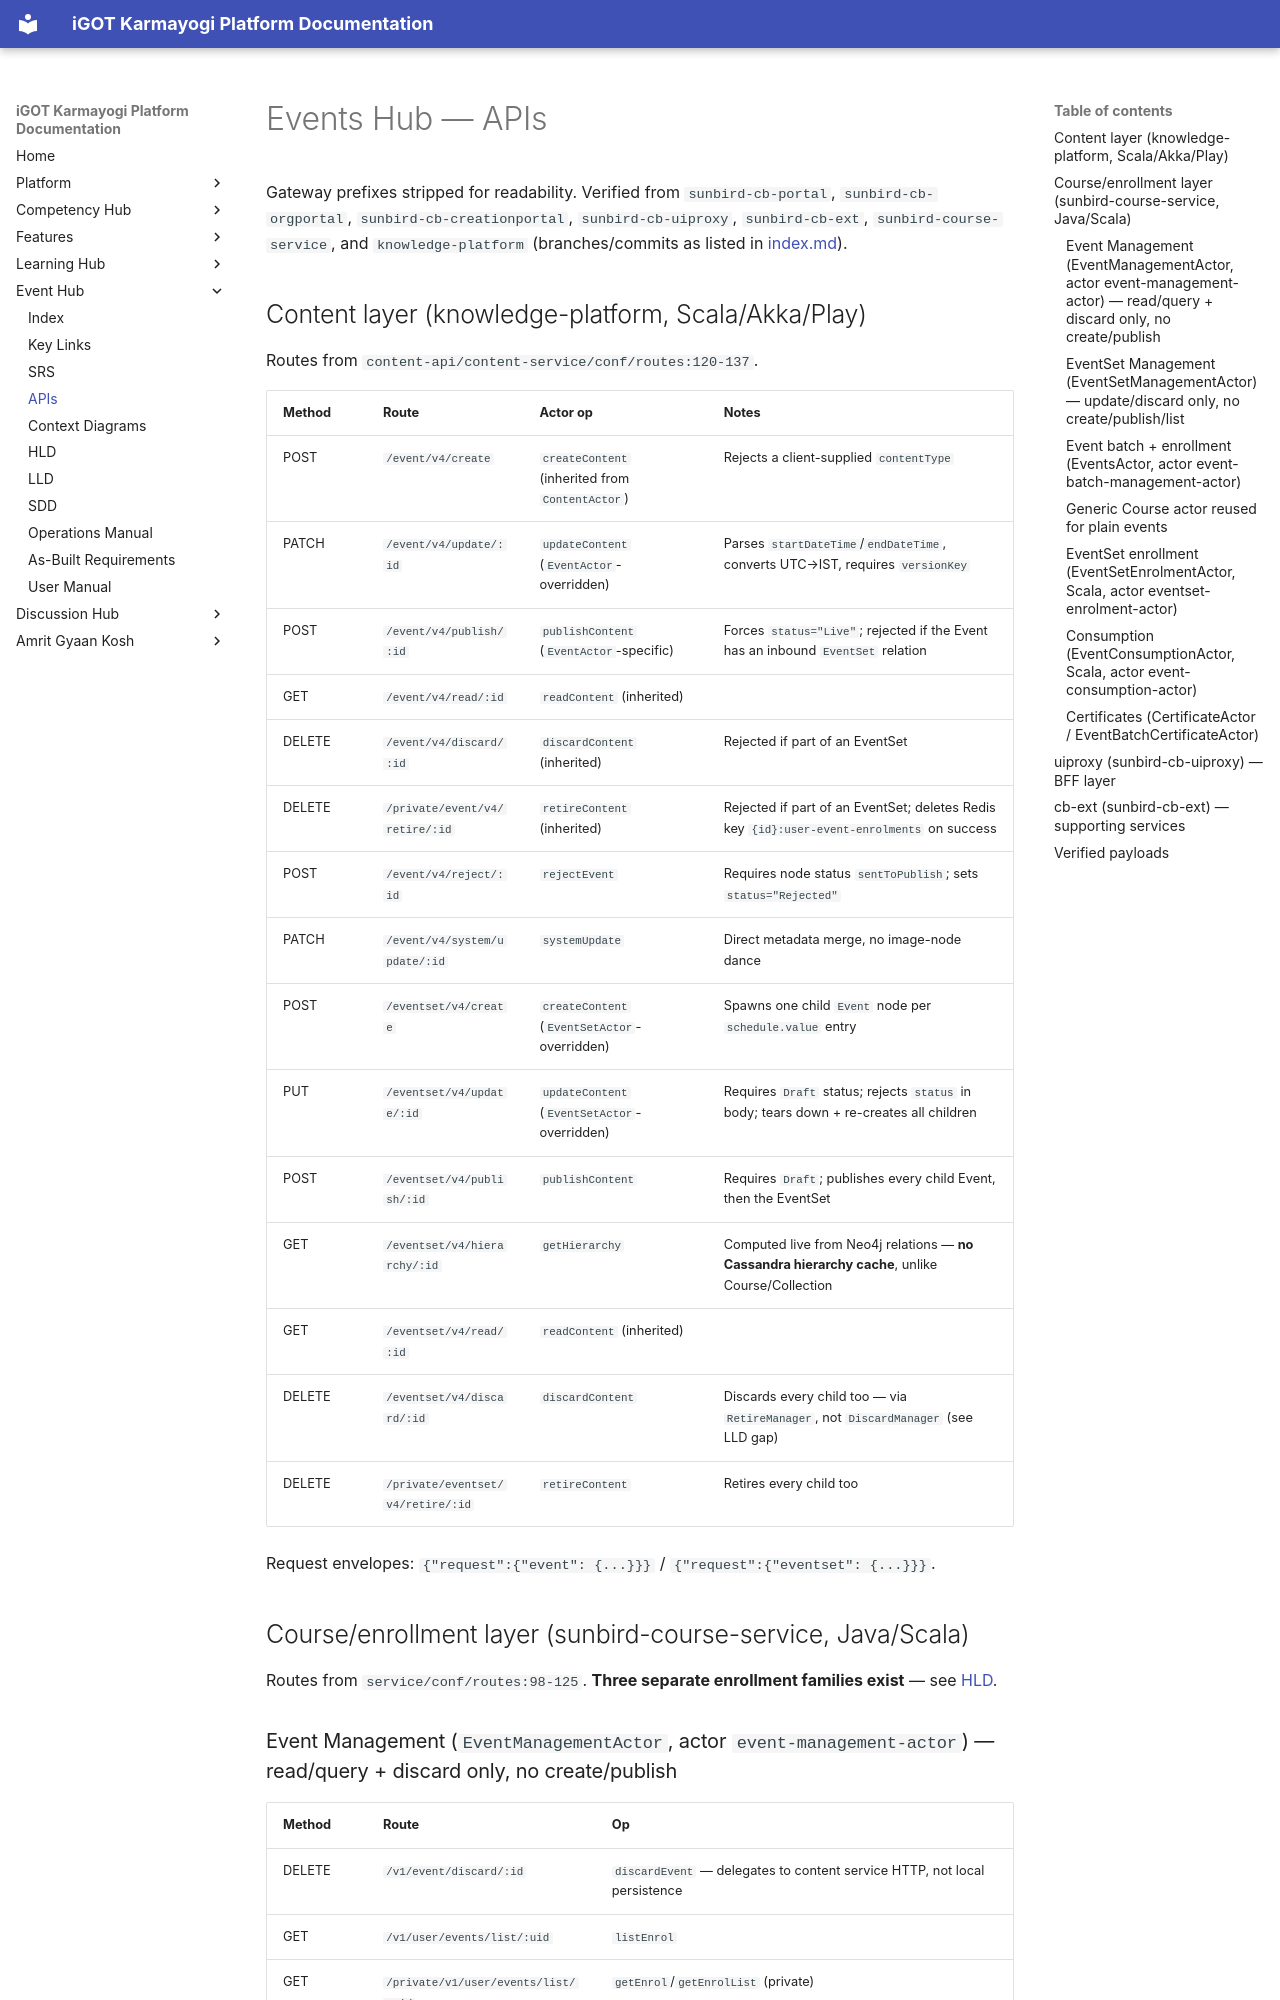

repository: KB-iGOT/igot-docs · page: learning-hub/events-hub/apis/index.html · generator: mkdocs

# Events Hub — APIs

Gateway prefixes stripped for readability. Verified from
`sunbird-cb-portal`, `sunbird-cb-orgportal`, `sunbird-cb-creationportal`,
`sunbird-cb-uiproxy`, `sunbird-cb-ext`, `sunbird-course-service`, and
`knowledge-platform` (branches/commits as listed in [index.md](index.md)).

## Content layer (knowledge-platform, Scala/Akka/Play)

Routes from `content-api/content-service/conf/routes:120-137`.

| Method | Route | Actor op | Notes |
|---|---|---|---|
| POST | `/event/v4/create` | `createContent` (inherited from `ContentActor`) | Rejects a client-supplied `contentType` |
| PATCH | `/event/v4/update/:id` | `updateContent` (`EventActor`-overridden) | Parses `startDateTime`/`endDateTime`, converts UTC→IST, requires `versionKey` |
| POST | `/event/v4/publish/:id` | `publishContent` (`EventActor`-specific) | Forces `status="Live"`; rejected if the Event has an inbound `EventSet` relation |
| GET | `/event/v4/read/:id` | `readContent` (inherited) | |
| DELETE | `/event/v4/discard/:id` | `discardContent` (inherited) | Rejected if part of an EventSet |
| DELETE | `/private/event/v4/retire/:id` | `retireContent` (inherited) | Rejected if part of an EventSet; deletes Redis key `{id}:user-event-enrolments` on success |
| POST | `/event/v4/reject/:id` | `rejectEvent` | Requires node status `sentToPublish`; sets `status="Rejected"` |
| PATCH | `/event/v4/system/update/:id` | `systemUpdate` | Direct metadata merge, no image-node dance |
| POST | `/eventset/v4/create` | `createContent` (`EventSetActor`-overridden) | Spawns one child `Event` node per `schedule.value` entry |
| PUT | `/eventset/v4/update/:id` | `updateContent` (`EventSetActor`-overridden) | Requires `Draft` status; rejects `status` in body; tears down + re-creates all children |
| POST | `/eventset/v4/publish/:id` | `publishContent` | Requires `Draft`; publishes every child Event, then the EventSet |
| GET | `/eventset/v4/hierarchy/:id` | `getHierarchy` | Computed live from Neo4j relations — **no Cassandra hierarchy cache**, unlike Course/Collection |
| GET | `/eventset/v4/read/:id` | `readContent` (inherited) | |
| DELETE | `/eventset/v4/discard/:id` | `discardContent` | Discards every child too — via `RetireManager`, not `DiscardManager` (see LLD gap) |
| DELETE | `/private/eventset/v4/retire/:id` | `retireContent` | Retires every child too |

Request envelopes: `{"request":{"event": {...}}}` / `{"request":{"eventset": {...}}}`.

## Course/enrollment layer (sunbird-course-service, Java/Scala)

Routes from `service/conf/routes:98-125`. **Three separate enrollment
families exist** — see [HLD](hld.md#three-parallel-enrollment-paths).
